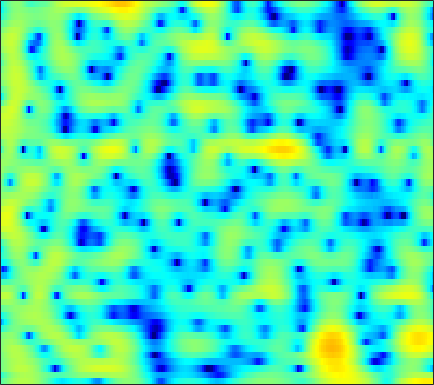

The data file committed next to this chart (first rows):
-2.3271, -1.58, -0.66508, 0.13915, 0.66556, 1.2673, 1.7577, 2.0535, 2.3542, 2.5499, 2.6439, 2.6484, 2.5694, 2.3923, 2.1935, 1.8382, 1.3789, 0.96866, 0.33293, -0.40606, -1.2493, -1.9531, -2.9844, -4.1071
-4.663, -3.61, -2.331, -1.213, -0.4835, 0.3468, 1.022, 1.43, 1.85, 2.137, 2.297, 2.337, 2.291, 2.135, 1.952, 1.626, 1.215, 0.8591, 0.335, -0.2269, -0.7996, -1.219, -1.741, -2.19
-0.7353, -0.184, 0.5173, 1.162, 1.598, 2.104, 2.513, 2.751, 2.972, 3.078, 3.067, 2.98, 2.753, 2.398, 2.043, 1.446, 0.6959, 0.02153, -1.048, -2.353, -3.964, -5.446, -7.956, -11.49
-0.8285, -0.2031, 0.5372, 1.168, 1.567, 1.997, 2.309, 2.464, 2.566, 2.548, 2.413, 2.236, 1.902, 1.461, 1.067, 0.4688, -0.2031, -0.744, -1.499, -2.273, -3.037, -3.581, -4.218, -4.685
-0.62, 0.1203, 0.9589, 1.632, 2.03, 2.422, 2.657, 2.732, 2.698, 2.509, 2.163, 1.796, 1.161, 0.3572, -0.3545, -1.442, -2.669, -3.643, -4.902, -5.891, -6.312, -6.179, -5.512, -4.543
-0.07147, 0.6479, 1.424, 2.002, 2.31, 2.561, 2.636, 2.584, 2.377, 2.018, 1.512, 1.038, 0.2818, -0.6298, -1.436, -2.723, -4.349, -5.869, -8.419, -11.43, -12.78, -11.12, -7.853, -5.084
0.01578, 0.5606, 1.117, 1.468, 1.586, 1.541, 1.258, 0.8897, 0.193, -0.7119, -1.749, -2.53, -3.409, -3.921, -4.018, -3.86, -3.529, -3.233, -2.817, -2.364, -1.829, -1.362, -0.6679, 0.06163
-0.6457, -0.1804, 0.3259, 0.6645, 0.7799, 0.7173, 0.3533, -0.1583, -1.229, -2.872, -5.343, -8.075, -13.94, -17.32, -11.88, -6.997, -4.005, -2.42, -0.8537, 0.2975, 1.161, 1.664, 2.172, 2.514
-5.225, -4.302, -3.115, -2.097, -1.475, -0.8525, -0.4752, -0.3516, -0.3879, -0.6109, -0.9352, -1.163, -1.324, -1.237, -1, -0.4936, 0.1476, 0.6435, 1.234, 1.706, 2.035, 2.184, 2.249, 2.159
-12.3, -9.262, -6.365, -4.266, -3.048, -1.774, -0.8158, -0.2581, 0.3167, 0.7359, 1.037, 1.218, 1.427, 1.612, 1.742, 1.903, 2.042, 2.117, 2.158, 2.117, 1.969, 1.775, 1.399, 0.8739
-6.201, -5.234, -3.927, -2.712, -1.893, -0.9505, -0.1807, 0.2993, 0.8328, 1.27, 1.621, 1.833, 2.05, 2.212, 2.305, 2.382, 2.379, 2.314, 2.141, 1.868, 1.474, 1.089, 0.4489, -0.3523
-1.908, -1.49, -0.9568, -0.4818, -0.1671, 0.1875, 0.4686, 0.6384, 0.8248, 0.9931, 1.178, 1.33, 1.539, 1.739, 1.871, 1.988, 2.008, 1.944, 1.748, 1.404, 0.9107, 0.4467, -0.2936, -1.154
1.023, 1.268, 1.469, 1.508, 1.419, 1.132, 0.689, 0.2729, -0.3318, -0.851, -1.057, -0.9096, -0.3446, 0.4301, 0.9883, 1.587, 1.973, 2.104, 2.027, 1.643, 0.9698, 0.2829, -0.847, -2.132
2.953, 3.137, 3.182, 2.98, 2.631, 1.846, 0.5813, -0.8009, -3.533, -8.29, -18.34, -13.24, -5.694, -1.809, 0.06607, 1.744, 2.75, 3.136, 3.204, 2.8, 1.898, 0.8527, -1.152, -4.155
0.6412, 0.8388, 0.9594, 0.9224, 0.7882, 0.4412, -0.1541, -0.742, -1.607, -2.398, -2.746, -2.472, -1.465, -0.2243, 0.645, 1.635, 2.32, 2.594, 2.654, 2.408, 1.824, 1.176, 0.06142, -1.268
-3.518, -3.359, -3.054, -2.672, -2.356, -1.925, -1.512, -1.241, -0.9282, -0.5992, -0.2228, 0.08211, 0.5321, 1.023, 1.385, 1.801, 2.095, 2.235, 2.308, 2.215, 1.967, 1.689, 1.216, 0.6637
-9.981, -10.38, -9.727, -8.015, -6.561, -4.786, -3.267, -2.314, -1.299, -0.503, 0.1501, 0.5618, 1.002, 1.372, 1.627, 1.898, 2.106, 2.246, 2.386, 2.43, 2.399, 2.31, 2.102, 1.782
-15.43, -18.86, -16.59, -11.36, -8.419, -5.551, -3.509, -2.361, -1.172, -0.3522, 0.1687, 0.428, 0.6354, 0.7172, 0.7464, 0.8184, 1.005, 1.21, 1.525, 1.88, 2.219, 2.412, 2.56, 2.549
-6.851, -6.556, -5.767, -4.587, -3.62, -2.351, -1.229, -0.5932, -0.004074, 0.2891, 0.2152, -0.09091, -0.7819, -1.786, -2.683, -3.649, -3.783, -3.209, -1.869, -0.3725, 0.899, 1.663, 2.419, 2.888
-5.203, -4.2, -2.943, -1.748, -0.935, -0.04578, 0.6231, 0.9891, 1.181, 1.022, 0.501, -0.2273, -1.736, -4.032, -6.618, -12.52, -17.27, -11.15, -5.815, -2.562, -0.4509, 0.6898, 1.788, 2.514
-6.856, -4.806, -2.673, -1.089, -0.1591, 0.8048, 1.417, 1.706, 1.844, 1.665, 1.238, 0.7581, -0.1271, -1.138, -1.91, -2.735, -3.019, -2.891, -2.253, -1.375, -0.5239, 0.07402, 0.7365, 1.232
-4.009, -2.506, -0.8482, 0.4587, 1.189, 1.924, 2.392, 2.537, 2.547, 2.363, 1.95, 1.573, 0.9543, 0.234, -0.2824, -0.9064, -1.492, -1.784, -1.958, -2.005, -1.834, -1.594, -1.206, -0.8202
0.8441, 1.462, 2.184, 2.774, 3.108, 3.352, 3.421, 3.331, 3.04, 2.604, 1.984, 1.419, 0.5998, -0.3754, -1.167, -2.339, -3.626, -4.571, -5.831, -6.702, -6.71, -6.238, -5.177, -4.063
3.676, 3.925, 4.194, 4.301, 4.286, 4.105, 3.699, 3.309, 2.601, 1.7, 0.7296, -0.1021, -1.257, -2.444, -3.49, -5.042, -6.953, -9.082, -13.09, -21.43, -24.07, -15.4, -10.23, -7.261
4.784, 4.967, 5.087, 4.998, 4.772, 4.276, 3.46, 2.67, 1.321, -0.3627, -2.202, -3.614, -5.246, -6.174, -6.602, -6.944, -7.56, -8.18, -8.975, -9.771, -9.539, -8.949, -7.682, -6.302
4.658, 5.052, 5.308, 5.312, 5.092, 4.506, 3.544, 2.459, 0.6081, -2.068, -5.957, -10.35, -24.12, -16.56, -11.42, -8.363, -7.047, -6.431, -6.371, -6.388, -6.556, -6.629, -6.499, -5.987
3.224, 3.93, 4.545, 4.8, 4.793, 4.455, 3.824, 3.117, 1.861, 0.2881, -1.569, -2.889, -4.337, -4.787, -4.691, -4.407, -4.208, -4.37, -4.945, -5.994, -7.775, -9.485, -12.27, -13.42
1.433, 2.143, 2.848, 3.244, 3.389, 3.407, 3.214, 3.001, 2.512, 1.976, 1.322, 0.866, 0.2817, -0.2352, -0.5895, -1.108, -1.692, -2.332, -3.292, -4.751, -6.569, -8.346, -10.87, -11.79
0.3209, 0.6513, 0.968, 1.201, 1.319, 1.514, 1.64, 1.751, 1.847, 1.893, 1.863, 1.777, 1.625, 1.347, 1.092, 0.6714, 0.09363, -0.3872, -1.173, -2.018, -2.932, -3.572, -4.221, -4.509
-0.3689, -0.7107, -1.32, -1.782, -1.917, -1.671, -0.9478, -0.3342, 0.6082, 1.334, 1.949, 2.236, 2.482, 2.535, 2.465, 2.234, 1.844, 1.486, 0.8245, 0.1101, -0.7277, -1.331, -2.132, -2.84
-0.5496, -2.021, -4.806, -9.248, -13.19, -10.76, -5.648, -2.985, -0.5681, 1.14, 2.278, 2.917, 3.439, 3.739, 3.797, 3.683, 3.405, 3.028, 2.428, 1.543, 0.5007, -0.5101, -2.137, -4.143
0.3839, -0.7695, -2.538, -4.426, -5.246, -4.882, -3.175, -1.765, -0.144, 1.131, 2.061, 2.57, 3.054, 3.303, 3.373, 3.312, 3.061, 2.773, 2.231, 1.494, 0.4596, -0.527, -2.239, -4.606
1.179, 0.7534, 0.2076, -0.2623, -0.4436, -0.5496, -0.3345, -0.1328, 0.2235, 0.5383, 0.8436, 0.9764, 1.141, 1.167, 1.15, 1.066, 0.883, 0.7583, 0.4502, 0.1854, -0.2637, -0.5828, -1.127, -1.706
1.332, 1.254, 1.107, 0.9632, 0.8084, 0.5926, 0.2945, 0.04729, -0.3045, -0.6383, -0.889, -1.046, -1.223, -1.384, -1.531, -1.786, -1.998, -2.111, -2.089, -1.818, -1.332, -0.9347, -0.4338, 0.01649
0.1819, 0.6237, 1.15, 1.432, 1.381, 1.043, 0.201, -0.619, -2.076, -3.534, -4.67, -4.827, -4.658, -4.374, -4.518, -5.292, -6.782, -8.209, -8.524, -6.615, -3.729, -2.018, -0.1529, 1.216
-4.158, -1.549, 0.6379, 1.668, 1.937, 1.563, 0.4397, -1, -4.209, -9.742, -28.24, -15.32, -8.259, -5.774, -5.121, -5.455, -7.357, -9.232, -10.56, -7.302, -3.449, -1.416, 0.6478, 2.068
-0.9297, 0.2761, 1.471, 2.203, 2.411, 2.217, 1.61, 0.7744, -0.472, -1.855, -2.847, -2.962, -2.738, -2.28, -2.041, -1.944, -1.894, -2.002, -1.731, -1.278, -0.5788, -0.0198, 0.5904, 0.9644
2.142, 2.35, 2.59, 2.754, 2.747, 2.617, 2.287, 1.948, 1.444, 0.8966, 0.4465, 0.1802, -0.0689, -0.2076, -0.2992, -0.4143, -0.5003, -0.5893, -0.694, -0.7613, -0.966, -1.115, -1.489, -2.048
3.098, 3.136, 3.195, 3.162, 3.089, 2.91, 2.611, 2.377, 1.946, 1.515, 1.105, 0.77, 0.4225, 0.09821, -0.1064, -0.3375, -0.6204, -0.7656, -1.115, -1.526, -2.066, -2.64, -3.574, -4.779
3.479, 3.558, 3.638, 3.598, 3.518, 3.288, 2.938, 2.611, 2.046, 1.433, 0.7981, 0.3066, -0.2177, -0.6427, -0.846, -1.007, -1.164, -1.242, -1.491, -1.922, -2.493, -3.165, -4.257, -5.701
3.527, 3.787, 4.018, 4.142, 4.131, 3.92, 3.513, 3.006, 2.134, 0.9782, -0.4501, -1.513, -2.791, -3.4, -3.297, -2.734, -2.002, -1.658, -1.321, -1.379, -1.767, -2.234, -3.229, -4.585
2.2, 2.83, 3.578, 4.173, 4.422, 4.507, 4.21, 3.699, 2.595, 0.8548, -1.838, -4.782, -11.85, -20.02, -10.64, -5.33, -2.595, -1.422, -0.5046, -0.132, -0.2982, -0.639, -1.419, -2.51
-3.139, -1.291, 0.8369, 2.368, 3.187, 3.848, 4.011, 3.863, 3.245, 2.153, 0.6942, -0.5667, -2.154, -2.841, -2.559, -1.669, -0.7259, -0.144, 0.2154, 0.2618, -0.005967, -0.4742, -1.249, -2.269
-7.659, -4.447, -1.399, 0.7054, 1.846, 2.852, 3.431, 3.602, 3.537, 3.202, 2.698, 2.24, 1.664, 1.204, 0.935, 0.6916, 0.4825, 0.3223, 0.00748, -0.5042, -1.168, -1.816, -2.952, -4.359
-3.008, -1.813, -0.2117, 1.16, 1.975, 2.827, 3.38, 3.59, 3.668, 3.545, 3.214, 2.863, 2.335, 1.723, 1.234, 0.5961, -0.04949, -0.5853, -1.225, -1.909, -2.736, -3.415, -4.627, -6.254
-0.3795, 0.3515, 1.286, 2.13, 2.678, 3.254, 3.603, 3.738, 3.716, 3.47, 3.011, 2.558, 1.768, 0.8001, -0.002852, -1.179, -2.361, -3.148, -4.04, -4.546, -4.814, -5.01, -5.25, -5.736
0.2808, 0.9894, 1.852, 2.622, 3.105, 3.552, 3.799, 3.845, 3.685, 3.265, 2.614, 1.967, 0.824, -0.6266, -1.953, -4.137, -6.898, -9.143, -11.56, -11.17, -8.874, -7.348, -5.761, -4.67
-1.065, 0.03156, 1.318, 2.324, 2.876, 3.377, 3.609, 3.577, 3.311, 2.794, 2.015, 1.227, -0.03292, -1.579, -2.994, -5.315, -8.271, -11.13, -14.65, -13.15, -9.426, -7.141, -4.921, -3.257
-3.075, -1.285, 0.5237, 1.757, 2.374, 2.892, 3.046, 2.924, 2.499, 1.819, 0.884, -0.001764, -1.245, -2.532, -3.509, -4.736, -5.671, -6.116, -6.339, -5.899, -4.906, -3.951, -2.697, -1.502
-1.67, -0.341, 1.071, 2.063, 2.558, 2.871, 2.78, 2.466, 1.734, 0.6362, -0.8172, -2.092, -3.895, -5.632, -6.645, -7.291, -7.213, -6.716, -5.828, -4.789, -3.628, -2.676, -1.509, -0.4256
0.6588, 1.45, 2.342, 2.991, 3.274, 3.316, 2.99, 2.491, 1.431, -0.1744, -2.409, -4.531, -8.31, -13.91, -19.36, -18.09, -13.57, -11.18, -8.604, -6.461, -4.55, -3.212, -1.607, -0.2781
1.39, 2.177, 2.994, 3.535, 3.729, 3.725, 3.378, 2.867, 1.787, 0.2486, -1.826, -3.739, -6.853, -10.45, -12.87, -14.52, -14.9, -15.03, -13.28, -10.03, -6.784, -4.749, -2.416, -0.7069
0.7943, 1.704, 2.634, 3.265, 3.554, 3.697, 3.527, 3.184, 2.446, 1.391, 0.02921, -1.172, -3.073, -5.229, -7.02, -9.81, -13.54, -17.17, -17.43, -11.32, -6.935, -4.653, -2.321, -0.6881
-0.6894, 0.1985, 1.209, 1.98, 2.409, 2.738, 2.818, 2.712, 2.395, 1.841, 1.083, 0.3639, -0.6884, -1.821, -2.702, -3.837, -4.766, -5.187, -5.031, -4.199, -3, -2.062, -0.9725, -0.1108
-2.746, -1.837, -0.7407, 0.1673, 0.6997, 1.231, 1.562, 1.685, 1.67, 1.487, 1.151, 0.8145, 0.3321, -0.1693, -0.53, -0.9474, -1.234, -1.349, -1.296, -1.046, -0.6577, -0.3032, 0.1099, 0.4371
-5.231, -4.017, -2.624, -1.46, -0.7512, 0.001443, 0.5182, 0.7677, 0.9057, 0.8933, 0.7559, 0.6313, 0.3839, 0.1184, -0.05697, -0.2301, -0.2991, -0.2571, -0.1833, -0.02695, 0.1918, 0.3773, 0.6422, 0.8567
-7.34, -5.539, -3.666, -2.214, -1.337, -0.4823, 0.07493, 0.3109, 0.4442, 0.3599, 0.1339, -0.09081, -0.4204, -0.696, -0.8262, -0.8768, -0.8173, -0.707, -0.5082, -0.2691, 0.007962, 0.2223, 0.5895, 0.9731
-5.801, -4.477, -2.945, -1.686, -0.9201, -0.1087, 0.406, 0.5742, 0.5002, 0.04559, -0.7546, -1.594, -2.665, -3.369, -3.482, -3.155, -2.647, -2.368, -2.008, -1.766, -1.491, -1.161, -0.5358, 0.3029
